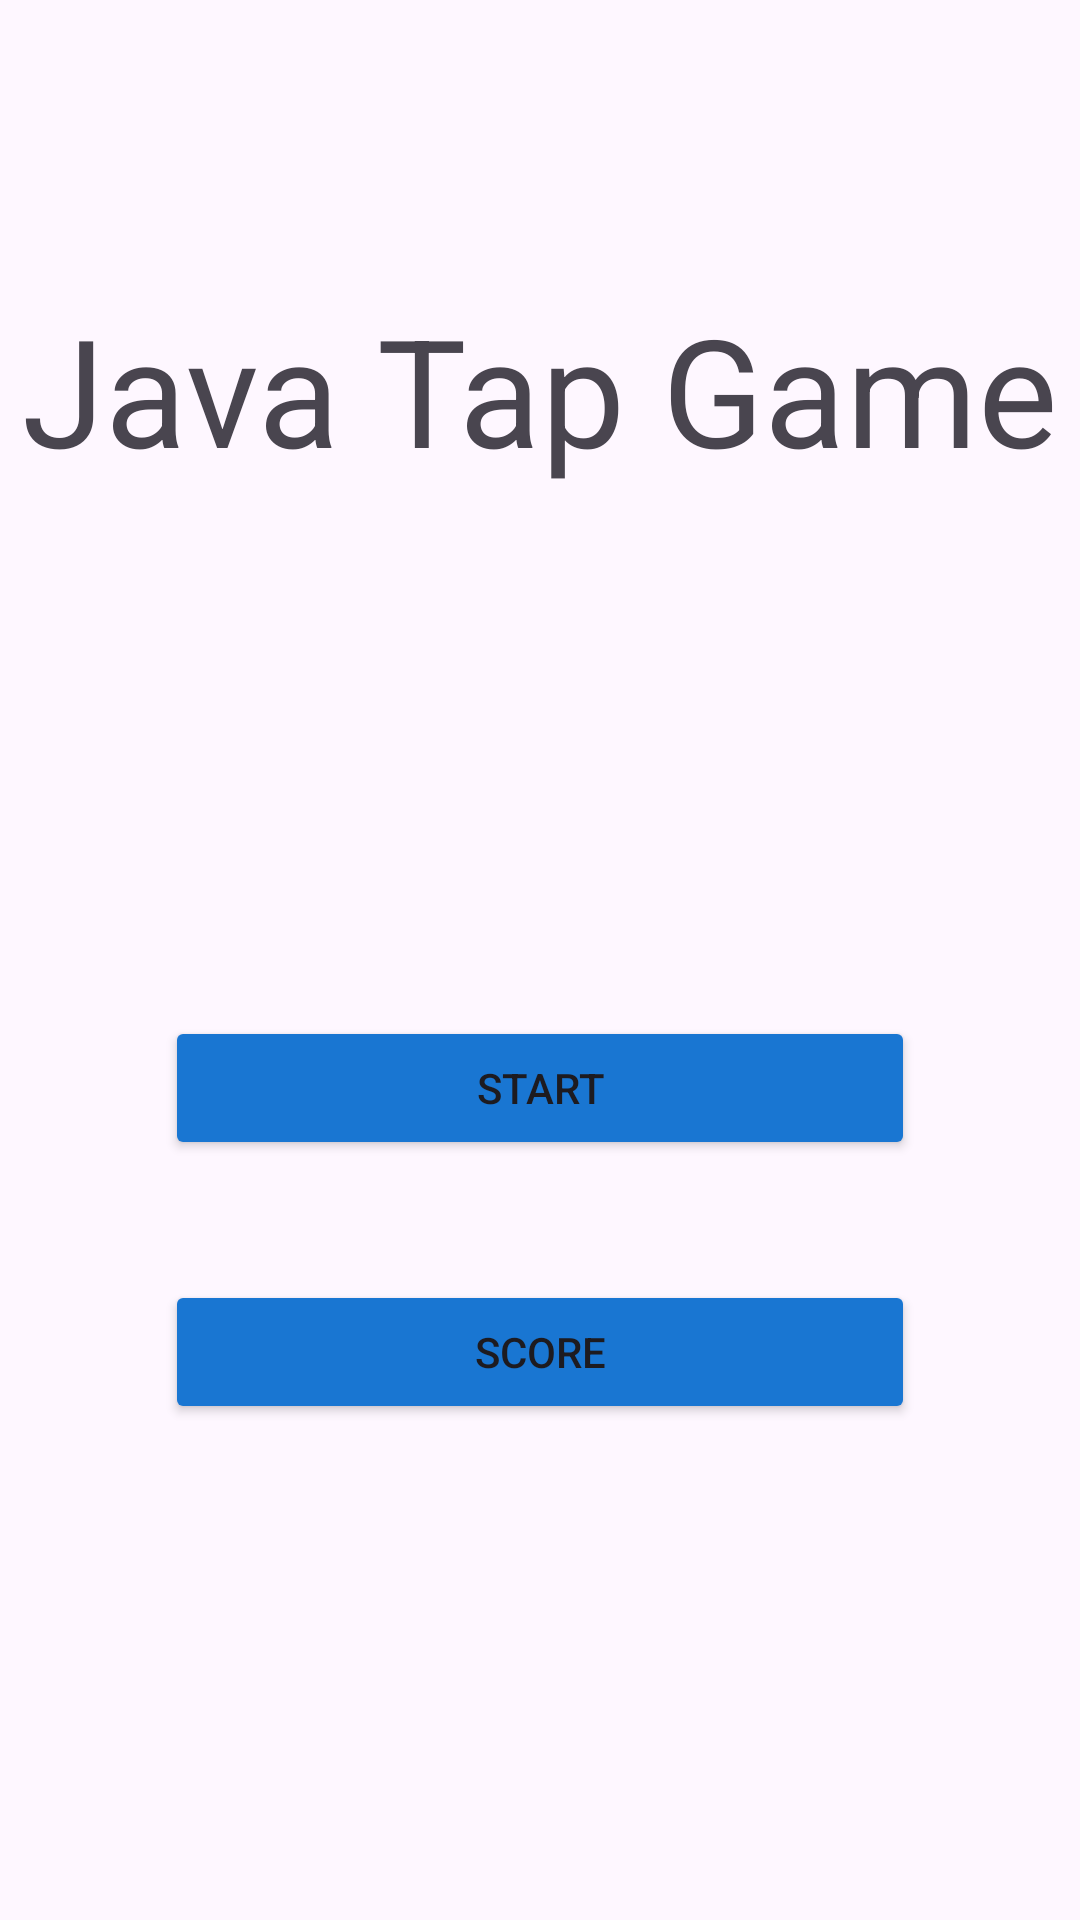

This screen was rendered from an Android layout file. Write that file and the resources it references.
<!-- AndroidManifest.xml: application theme Theme.TapGame -->
<!-- res/layout/activity_main.xml -->
<?xml version="1.0" encoding="utf-8"?>
<androidx.constraintlayout.widget.ConstraintLayout xmlns:android="http://schemas.android.com/apk/res/android"
    xmlns:app="http://schemas.android.com/apk/res-auto"
    xmlns:tools="http://schemas.android.com/tools"
    android:layout_width="match_parent"
    android:layout_height="match_parent"
    tools:context=".MainActivity">

    <TextView
        android:id="@+id/title"
        android:layout_width="wrap_content"
        android:layout_height="wrap_content"
        android:text="@string/home_name"
        android:textSize="50sp"
        app:layout_constraintBottom_toBottomOf="parent"
        app:layout_constraintEnd_toEndOf="parent"
        app:layout_constraintStart_toStartOf="parent"
        app:layout_constraintTop_toTopOf="parent"
        app:layout_constraintVertical_bias="0.168" />

    <Button
        android:id="@+id/start"
        android:layout_width="250dp"
        android:layout_height="wrap_content"
        android:text="@string/START_Label"
        android:backgroundTint="#1976D2"
        app:layout_constraintBottom_toBottomOf="parent"
        app:layout_constraintEnd_toEndOf="parent"
        app:layout_constraintLeft_toLeftOf="parent"
        app:layout_constraintRight_toLeftOf="parent"
        app:layout_constraintStart_toStartOf="parent"
        app:layout_constraintTop_toTopOf="parent"
        app:layout_constraintVertical_bias="0.572" />

    <Button
        android:id="@+id/score"
        android:layout_width="250dp"
        android:layout_height="wrap_content"
        android:text="@string/SCORE_Label"
        android:backgroundTint="#1976D2"
        app:layout_constraintBottom_toBottomOf="parent"
        app:layout_constraintEnd_toEndOf="parent"
        app:layout_constraintLeft_toLeftOf="parent"
        app:layout_constraintRight_toLeftOf="parent"
        app:layout_constraintStart_toStartOf="parent"
        app:layout_constraintTop_toTopOf="parent"
        app:layout_constraintVertical_bias="0.721" />

</androidx.constraintlayout.widget.ConstraintLayout>
<!-- resources referenced by this layout -->
<resources>
  <string name="SCORE_Label">SCORE</string>
  <string name="START_Label">START</string>
  <string name="home_name">Java Tap Game</string>
  <style name="Theme.TapGame" parent="Base.Theme.TapGame" />
  <style name="Base.Theme.TapGame" parent="Theme.Material3.DayNight.NoActionBar">
          
          
      </style>
</resources>
